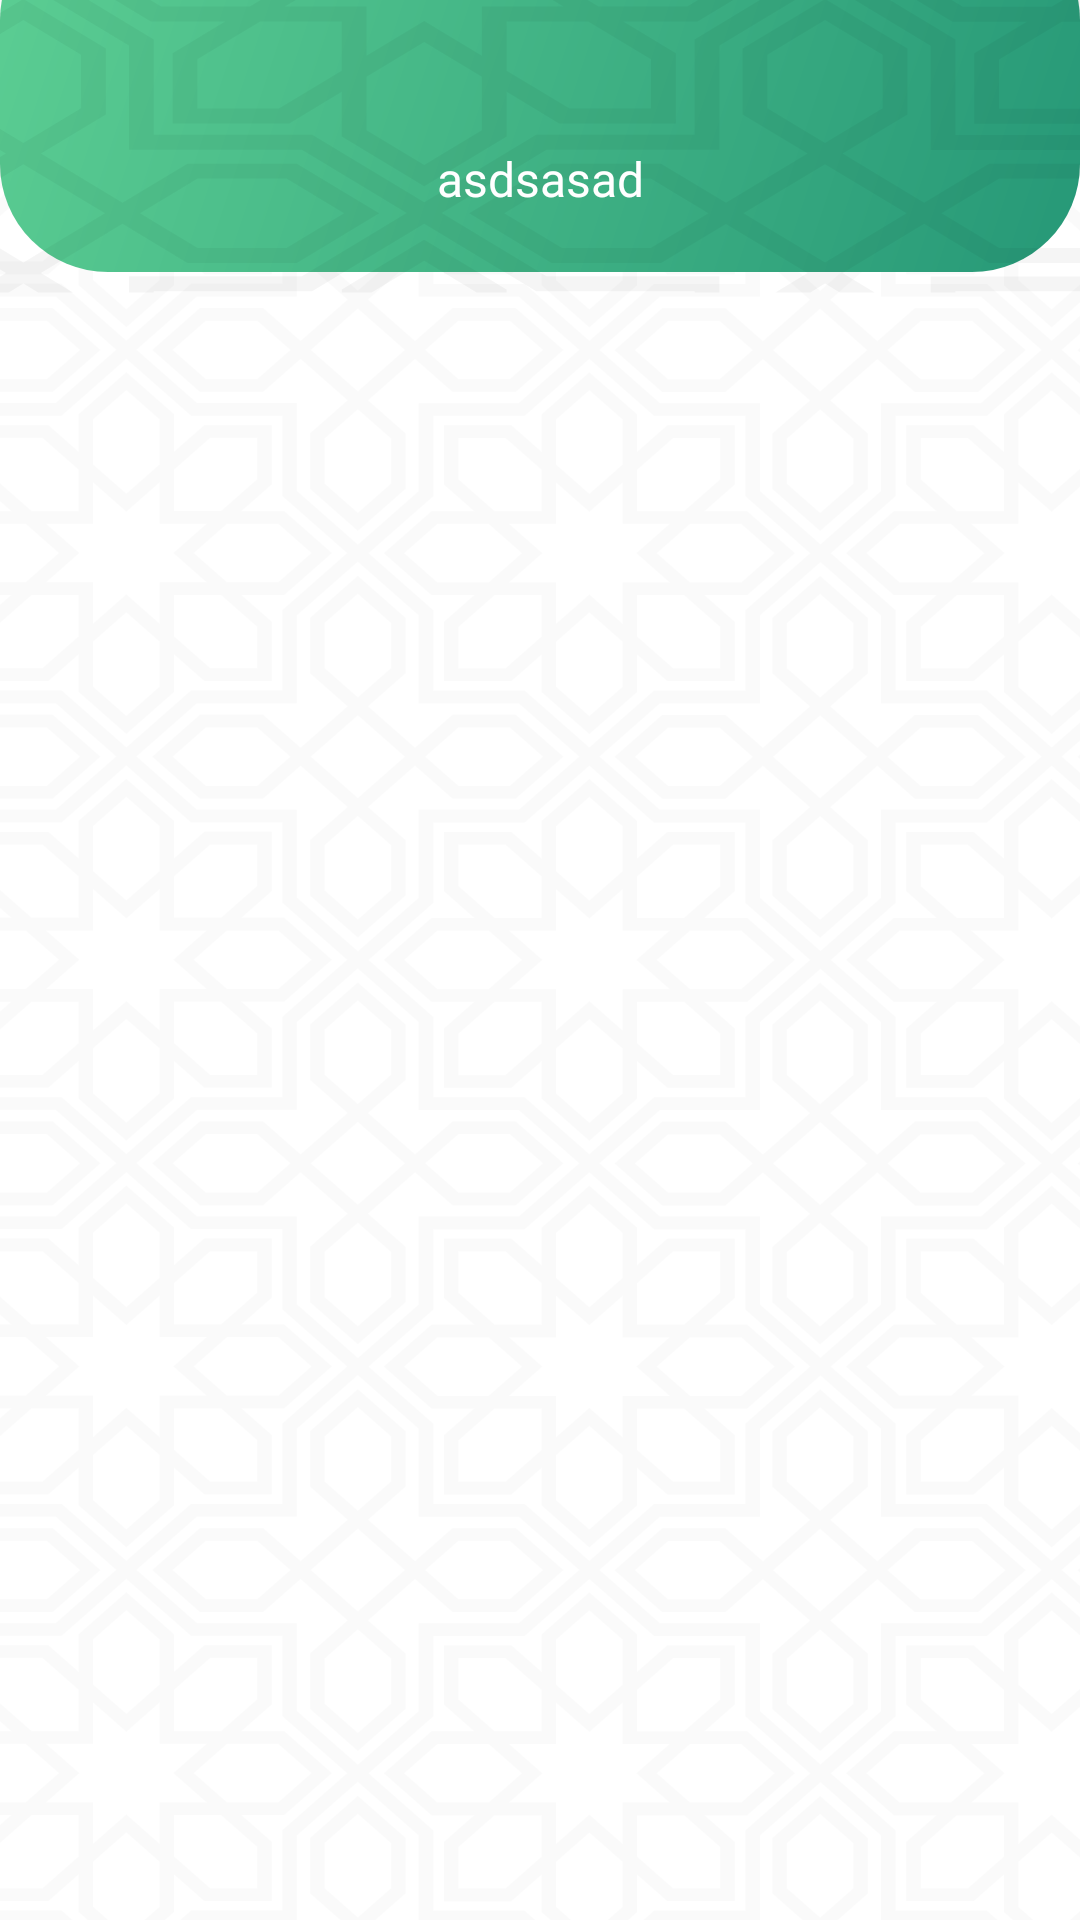

Write the Android layout XML for this screen, with the resource values it uses.
<!-- AndroidManifest.xml: application theme Theme.MuslemNow -->
<!-- res/layout/activity_zekr.xml -->
<?xml version="1.0" encoding="utf-8"?>
<layout xmlns:android="http://schemas.android.com/apk/res/android"
    xmlns:app="http://schemas.android.com/apk/res-auto"
    xmlns:tools="http://schemas.android.com/tools">

    <data>
        <variable
            name="azkar"
            type="com.myapplication.ui.fragments.azkar.AzkarViewModel" />

    </data>

    <androidx.constraintlayout.widget.ConstraintLayout
        android:layout_width="match_parent"
        android:layout_height="match_parent"
        tools:context=".ui.fragments.azkar.AzkarActivity">

        <ImageView
            android:layout_width="match_parent"
            android:layout_height="match_parent"
            android:background="@drawable/ic_background_pattern_all_screens" />

        <ImageView
            android:id="@+id/azkar_list_background_image"
            android:layout_width="match_parent"
            android:layout_height="120dp"
            android:layout_marginTop="-30dp"
            android:background="@drawable/view_background_top_green_rounded"
            app:layout_constraintTop_toTopOf="parent" />
        <ImageView
            android:layout_width="600dp"
            android:layout_height="200dp"
            android:background="@drawable/background_pattern_small_green"
            app:layout_constraintTop_toTopOf="@id/azkar_list_background_image"
            app:layout_constraintBottom_toBottomOf="@id/azkar_list_background_image"
            app:layout_constraintStart_toStartOf="@id/azkar_list_background_image"
            app:layout_constraintEnd_toEndOf="@id/azkar_list_background_image"/>

        <TextView
            android:id="@+id/azkarCategory"
            android:layout_width="wrap_content"
            android:layout_height="wrap_content"
            android:layout_marginBottom="20dp"
            android:text="asdsasad"
            android:textColor="@color/white"
            android:textSize="16sp"
            android:fontFamily="@font/tajawalmedium"
            app:layout_constraintStart_toStartOf="parent"
            app:layout_constraintEnd_toEndOf="parent"
            app:layout_constraintBottom_toBottomOf="@id/azkar_list_background_image" />

        <androidx.recyclerview.widget.RecyclerView
            android:id="@+id/azkar_recyclerView_List"
            android:layout_width="match_parent"
            android:layout_height="match_parent"
            android:layout_marginTop="140dp"
            android:layout_marginStart="20dp"
            android:layout_marginEnd="20dp"
            android:layout_marginBottom="20dp"
            app:layoutManager="androidx.recyclerview.widget.LinearLayoutManager"
            app:spanCount="1"
            app:layout_constraintTop_toBottomOf="@id/azkar_list_background_image"
            app:layout_constraintStart_toStartOf="parent" />

    </androidx.constraintlayout.widget.ConstraintLayout>
</layout>
<!-- resources referenced by this layout -->
<resources>
  <color name="white">#FFFFFFFF</color>
  <!-- drawable background_pattern_small_green: vector/xml drawable (drawable, 5671 chars, omitted) -->
  <!-- drawable ic_background_pattern_all_screens: vector/xml drawable (drawable, 25616 chars, omitted) -->
  <!-- drawable view_background_top_green_rounded (drawable-v21) -->
  <shape xmlns:android="http://schemas.android.com/apk/res/android"
  android:shape="rectangle">
  
  <gradient
      android:startColor="#269877"
      android:endColor="#5CCE93"
      android:angle="135"/>
  
  <corners android:radius="36dp" />
  
  </shape>
  <style name="Theme.MuslemNow" parent="Theme.MaterialComponents.Light.NoActionBar">
          
          <item name="colorPrimary">@color/textColorGreen</item>
          <item name="colorPrimaryVariant">@color/textColorGreen2</item>
          <item name="colorOnPrimary">@color/white</item>
          <item name="colorOnPrimarySurface">@color/transGreenBackground3</item>
          
          <item name="colorSecondary">@color/teal_200</item>
          <item name="colorSecondaryVariant">@color/teal_700</item>
          <item name="colorOnSecondary">@color/black</item>
          
          <item name="android:statusBarColor" tools:targetApi="l">?attr/colorOnPrimarySurface</item>
          
      </style>
  <color name="textColorGreen">#269877</color>
  <color name="textColorGreen2">#37B899</color>
  <color name="transGreenBackground3">#F21CAF6B</color>
  <color name="teal_200">#FF03DAC5</color>
  <color name="teal_700">#FF018786</color>
  <color name="black">#FF000000</color>
</resources>
